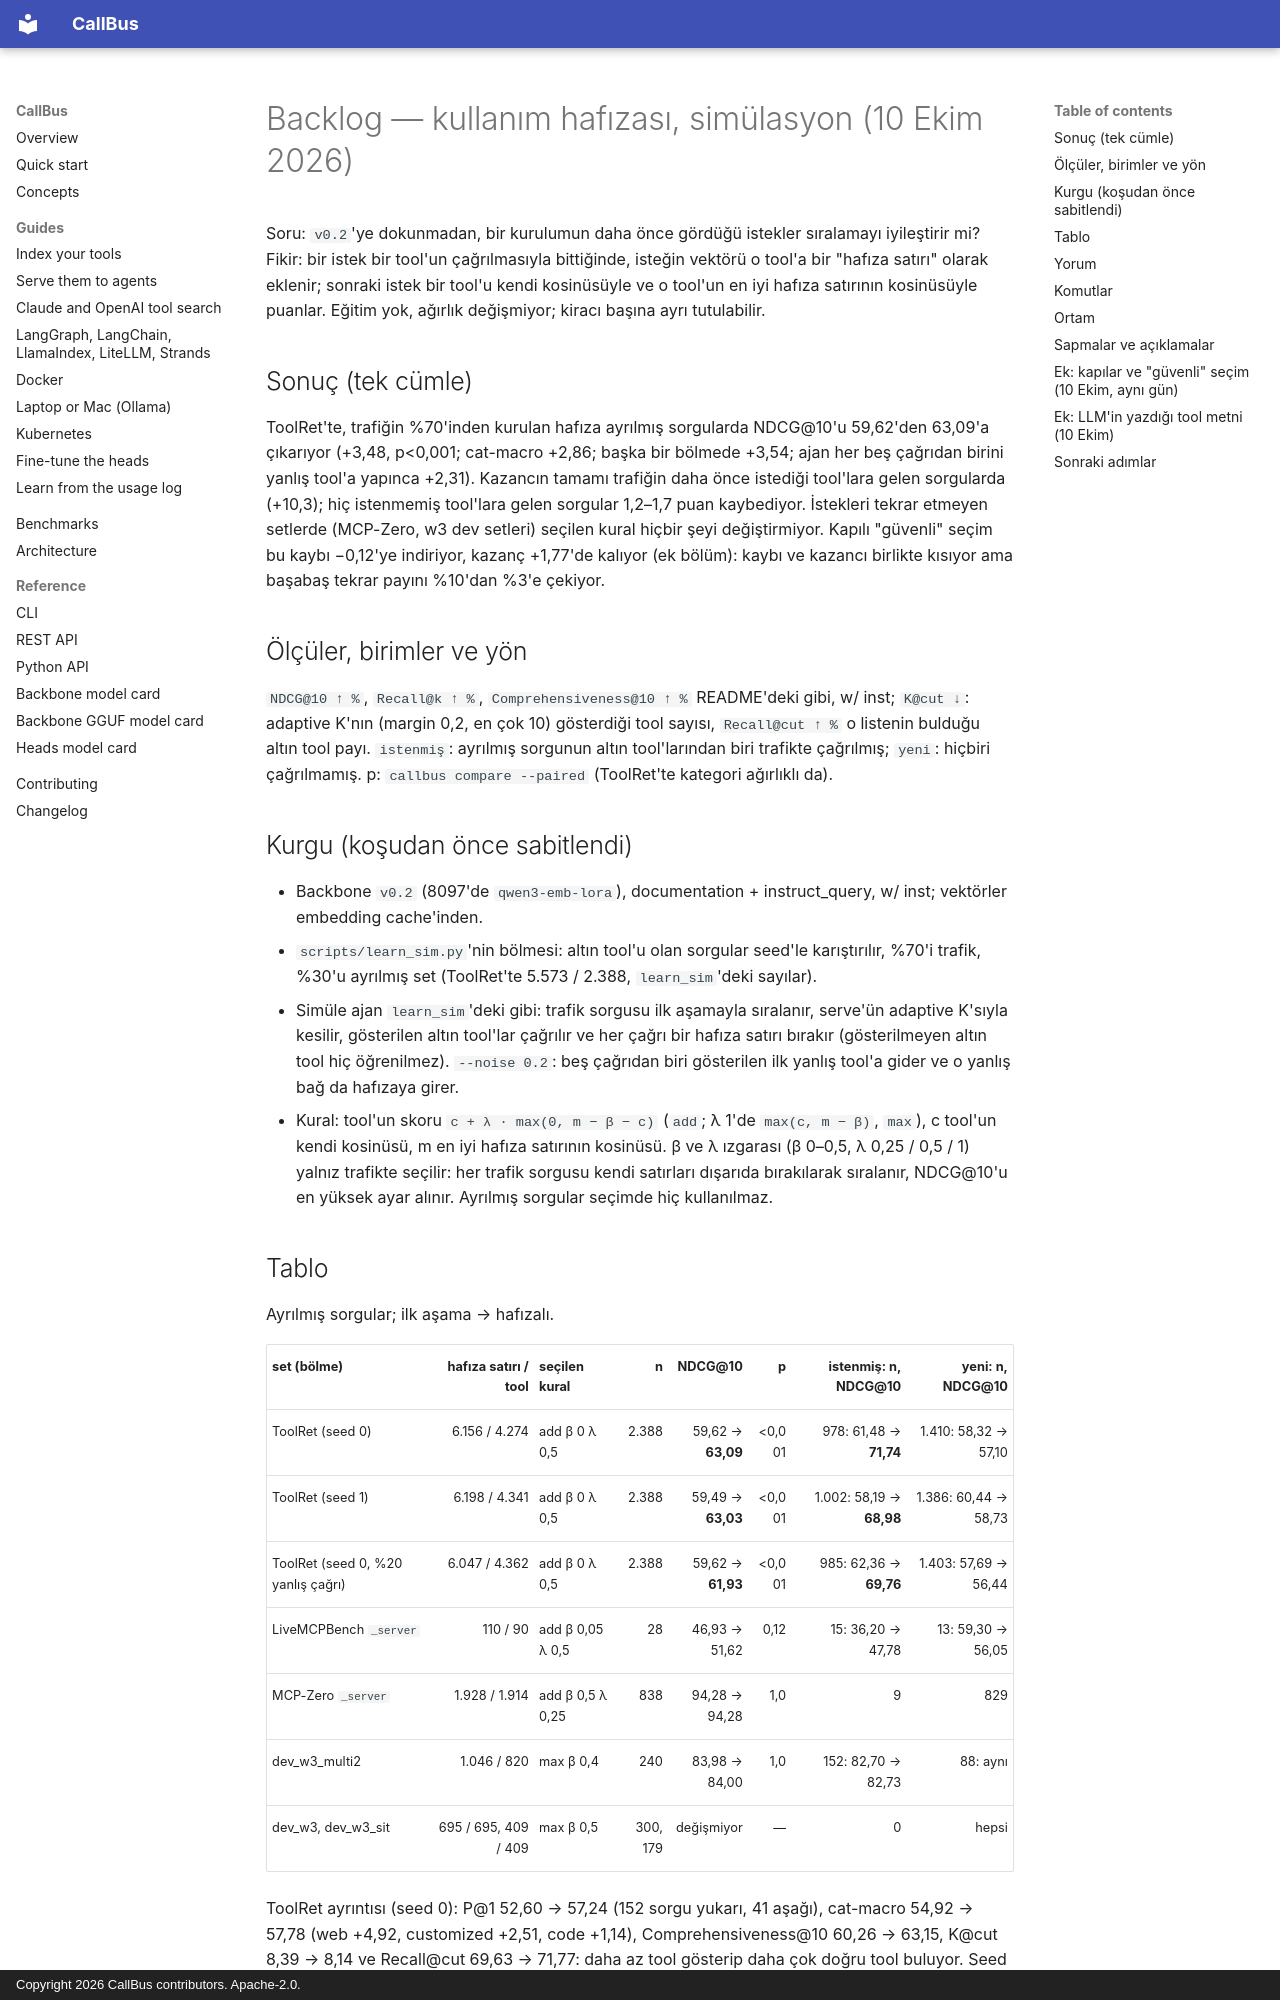

repository: yasinyaman/callbus · page: reports/backlog-memory/index.html · generator: mkdocs · copyright: Copyright 2026 CallBus contributors. Apache-2.0.

# Backlog — kullanım hafızası, simülasyon (10 Ekim 2026)

Soru: `v0.2`'ye dokunmadan, bir kurulumun daha önce gördüğü istekler sıralamayı iyileştirir mi? Fikir: bir istek bir
tool'un çağrılmasıyla bittiğinde, isteğin vektörü o tool'a bir "hafıza satırı" olarak eklenir; sonraki istek bir tool'u
kendi kosinüsüyle ve o tool'un en iyi hafıza satırının kosinüsüyle puanlar. Eğitim yok, ağırlık değişmiyor; kiracı
başına ayrı tutulabilir.

## Sonuç (tek cümle)

ToolRet'te, trafiğin %70'inden kurulan hafıza ayrılmış sorgularda NDCG@10'u 59,62'den 63,09'a çıkarıyor (+3,48,
p<0,001; cat-macro +2,86; başka bir bölmede +3,54; ajan her beş çağrıdan birini yanlış tool'a yapınca +2,31). Kazancın
tamamı trafiğin daha önce istediği tool'lara gelen sorgularda (+10,3); hiç istenmemiş tool'lara gelen sorgular 1,2–1,7
puan kaybediyor. İstekleri tekrar etmeyen setlerde (MCP-Zero, w3 dev setleri) seçilen kural hiçbir şeyi değiştirmiyor.
Kapılı "güvenli" seçim bu kaybı −0,12'ye indiriyor, kazanç +1,77'de kalıyor (ek bölüm): kaybı ve kazancı birlikte
kısıyor ama başabaş tekrar payını %10'dan %3'e çekiyor.

## Ölçüler, birimler ve yön

`NDCG@10 ↑ %`, `Recall@k ↑ %`, `Comprehensiveness@10 ↑ %` README'deki gibi, w/ inst; `K@cut ↓`: adaptive K'nın
(margin 0,2, en çok 10) gösterdiği tool sayısı, `Recall@cut ↑ %` o listenin bulduğu altın tool payı. `istenmiş`: ayrılmış
sorgunun altın tool'larından biri trafikte çağrılmış; `yeni`: hiçbiri çağrılmamış. p: `callbus compare --paired`
(ToolRet'te kategori ağırlıklı da).

## Kurgu (koşudan önce sabitlendi)

- Backbone `v0.2` (8097'de `qwen3-emb-lora`), documentation + instruct_query, w/ inst; vektörler embedding cache'inden.
- `scripts/learn_sim.py`'nin bölmesi: altın tool'u olan sorgular seed'le karıştırılır, %70'i trafik, %30'u ayrılmış set
  (ToolRet'te 5.573 / 2.388, `learn_sim`'deki sayılar).
- Simüle ajan `learn_sim`'deki gibi: trafik sorgusu ilk aşamayla sıralanır, serve'ün adaptive K'sıyla kesilir, gösterilen
  altın tool'lar çağrılır ve her çağrı bir hafıza satırı bırakır (gösterilmeyen altın tool hiç öğrenilmez). `--noise 0.2`:
  beş çağrıdan biri gösterilen ilk yanlış tool'a gider ve o yanlış bağ da hafızaya girer.
- Kural: tool'un skoru `c + λ · max(0, m − β − c)` (`add`; λ 1'de `max(c, m − β)`, `max`), c tool'un kendi kosinüsü,
  m en iyi hafıza satırının kosinüsü. β ve λ ızgarası (β 0–0,5, λ 0,25 / 0,5 / 1) yalnız trafikte seçilir: her trafik
  sorgusu kendi satırları dışarıda bırakılarak sıralanır, NDCG@10'u en yüksek ayar alınır. Ayrılmış sorgular seçimde
  hiç kullanılmaz.

## Tablo

Ayrılmış sorgular; ilk aşama → hafızalı.

| set (bölme) | hafıza satırı / tool | seçilen kural | n | NDCG@10 | p | istenmiş: n, NDCG@10 | yeni: n, NDCG@10 |
| --- | ---: | --- | ---: | ---: | ---: | ---: | ---: |
| ToolRet (seed 0) | 6.156 / 4.274 | add β 0 λ 0,5 | 2.388 | 59,62 → **63,09** | <0,001 | 978: 61,48 → **71,74** | 1.410: 58,32 → 57,10 |
| ToolRet (seed 1) | 6.198 / 4.341 | add β 0 λ 0,5 | 2.388 | 59,49 → **63,03** | <0,001 | 1.002: 58,19 → **68,98** | 1.386: 60,44 → 58,73 |
| ToolRet (seed 0, %20 yanlış çağrı) | 6.047 / 4.362 | add β 0 λ 0,5 | 2.388 | 59,62 → **61,93** | <0,001 | 985: 62,36 → **69,76** | 1.403: 57,69 → 56,44 |
| LiveMCPBench `_server` | 110 / 90 | add β 0,05 λ 0,5 | 28 | 46,93 → 51,62 | 0,12 | 15: 36,20 → 47,78 | 13: 59,30 → 56,05 |
| MCP-Zero `_server` | 1.928 / 1.914 | add β 0,5 λ 0,25 | 838 | 94,28 → 94,28 | 1,0 | 9 | 829 |
| dev_w3_multi2 | 1.046 / 820 | max β 0,4 | 240 | 83,98 → 84,00 | 1,0 | 152: 82,70 → 82,73 | 88: aynı |
| dev_w3, dev_w3_sit | 695 / 695, 409 / 409 | max β 0,5 | 300, 179 | değişmiyor | — | 0 | hepsi |

ToolRet ayrıntısı (seed 0): P@1 52,60 → 57,24 (152 sorgu yukarı, 41 aşağı), cat-macro 54,92 → 57,78 (web +4,92,
customized +2,51, code +1,14), Comprehensiveness@10 60,26 → 63,15, K@cut 8,39 → 8,14 ve Recall@cut 69,63 → 71,77: daha
az tool gösterip daha çok doğru tool buluyor. Seed 1'de cat-macro 56,30 → 59,02.
